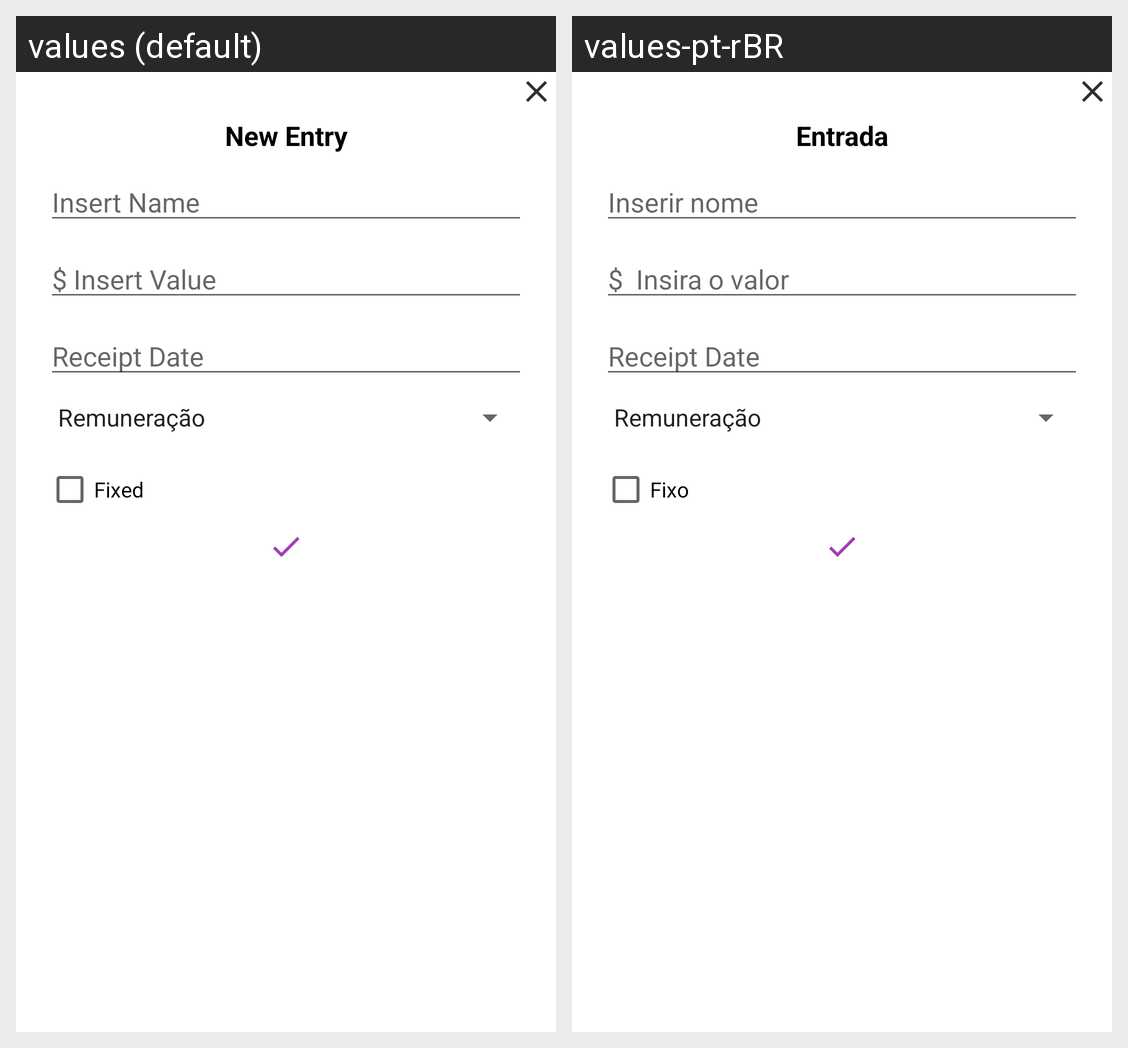

For this localized Android screen grid, give each drawn string resource with its value in every locale shown.
Android screen res/layout/activity_pop_new_entry.xml rendered under 2 locales, left to right: values (default), values-pt-rBR. Device: Nexus 5 (rendered at 1080×1920; each locale shown at half size, 540×960, under a caption strip naming it); theme AppTheme.
Strings drawn on this screen, with the default value and each locale's value (text and hints the layout hard-codes, and strings that could not be matched under every locale, appear in the picture but are not listed):

New_entry
  values: New Entry
  values-pt-rBR: Entrada

Insert_name
  values: Insert Name
  values-pt-rBR: Inserir nome

Insert_value
  values: $ Insert Value
  values-pt-rBR: $  Insira o valor 

pay_date_entry
  values: Receipt Date
  values-pt-rBR: Receipt Date  [not translated; the default value is used]

Fixed
  values: Fixed
  values-pt-rBR: Fixo
